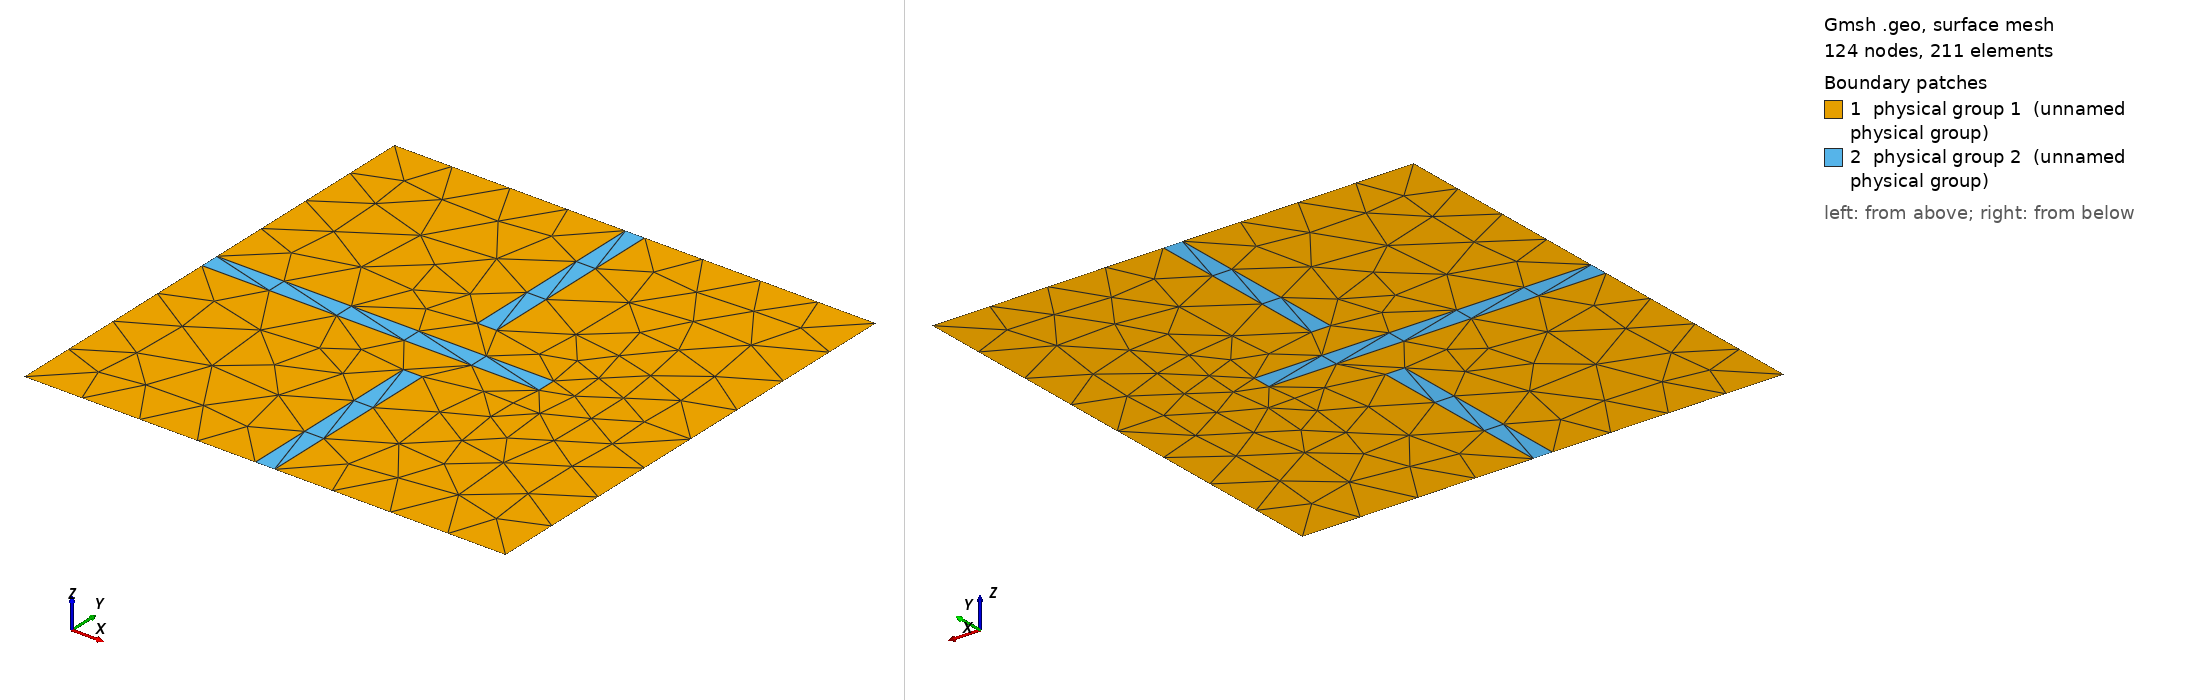

Gmsh geometry script, surface-meshed: 124 nodes, 211 surface elements. Boundary patches (legend numbers): 1 physical group 1 (unnamed physical group), 2 physical group 2 (unnamed physical group). Left view from above one corner, right view from below the opposite corner. Legend entries are the model's physical surfaces. The drawing asked Gmsh for element sizes between 1% and 20% of the model's largest extent; the script's own settings can give other sizes.

=== piece.geo (drawn) ===
SetFactory("OpenCASCADE");
lc = 0.03;

// --- Dimensions ---
L = 1.0; // Largeur totale
H = 1.0; // Hauteur totale
th = 0.04; // Épaisseur des murs

// 1. Dalle de sol principale
Rectangle(1) = {0, 0, 0, L, H};

// 2. Murs internes (selon le schéma)
// Mur horizontal central (avec une porte à droite)
Rectangle(2) = {0, 0.5 - th/2, 0, 0.7, th}; 

// Mur vertical (avec une porte au milieu)
Rectangle(3) = {0.5 - th/2, 0, 0, th, 0.4}; // Partie basse
Rectangle(4) = {0.5 - th/2, 0.6, 0, th, 0.4}; // Partie haute

// 3. Définition des surfaces
// On soustrait les murs du sol pour que le maillage ne se chevauche pas
floor[] = BooleanDifference{ Surface{1}; Delete; }{ Surface{2, 3, 4}; };

// 4. Groupes Physiques
// ID 1 = Bois (Sol), ID 2 = Béton (Murs)
Physical Surface(1) = {floor[]};   
Physical Surface(2) = {2, 3, 4};   

Mesh.MeshSizeMin = lc;
Mesh.MeshSizeMax = lc;
